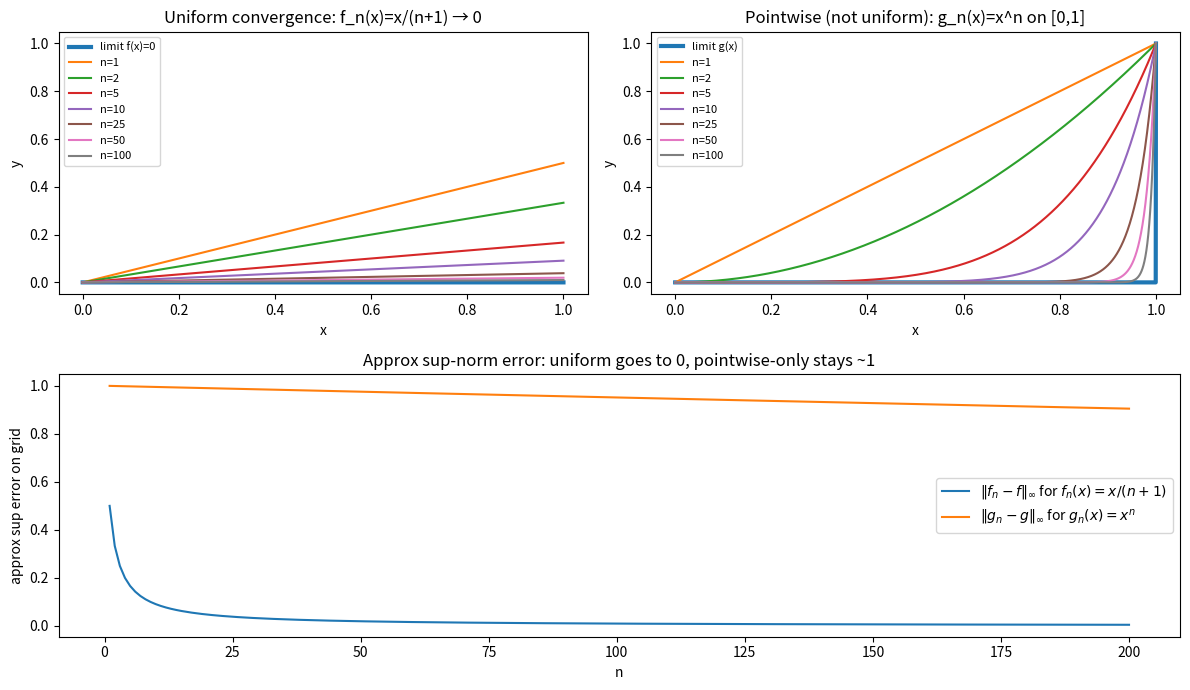

Generate this figure with matplotlib:
import numpy as np
import matplotlib.pyplot as plt

# ----------------------------
# Examples on [0, 1]
# 1) Uniform convergence:   f_n(x) = x/(n+1)  -> f(x) = 0 uniformly
# 2) Pointwise (not uniform): g_n(x) = x^n    -> g(x) = 0 for x in [0,1), and g(1)=1
# ----------------------------

def f_n_uniform(x, n):
    return x / (n + 1)

def f_uniform_limit(x):
    return np.zeros_like(x)

def g_n_pointwise(x, n):
    return x**n

def g_pointwise_limit(x):
    # Limit of x^n on [0,1]: 0 for x<1, 1 for x=1
    y = np.zeros_like(x)
    y[np.isclose(x, 1.0)] = 1.0
    return y

def sup_error_uniform(xgrid, n):
    # Approximate sup-norm error for the uniform example on xgrid
    return np.max(np.abs(f_n_uniform(xgrid, n) - f_uniform_limit(xgrid)))

def sup_error_pointwise(xgrid, n):
    # Approximate sup-norm error for the pointwise-only example on xgrid
    return np.max(np.abs(g_n_pointwise(xgrid, n) - g_pointwise_limit(xgrid)))

def main():
    x = np.linspace(0, 1, 2000)

    ns = [1, 2, 5, 10, 25, 50, 100]

    fig = plt.figure(figsize=(12, 7))

    ax1 = plt.subplot2grid((2, 2), (0, 0))
    ax2 = plt.subplot2grid((2, 2), (0, 1))
    ax3 = plt.subplot2grid((2, 2), (1, 0), colspan=2)

    # ----- Plot 1: Uniform convergence -----
    ax1.plot(x, f_uniform_limit(x), linewidth=3, label="limit f(x)=0")
    for n in ns:
        ax1.plot(x, f_n_uniform(x, n), label=f"n={n}")
    ax1.set_title("Uniform convergence: f_n(x)=x/(n+1) → 0")
    ax1.set_xlabel("x")
    ax1.set_ylabel("y")
    ax1.set_ylim(-0.05, 1.05)
    ax1.legend(fontsize=8)

    # ----- Plot 2: Pointwise but not uniform -----
    ax2.plot(x, g_pointwise_limit(x), linewidth=3, label="limit g(x)")
    for n in ns:
        ax2.plot(x, g_n_pointwise(x, n), label=f"n={n}")
    ax2.set_title("Pointwise (not uniform): g_n(x)=x^n on [0,1]")
    ax2.set_xlabel("x")
    ax2.set_ylabel("y")
    ax2.set_ylim(-0.05, 1.05)
    ax2.legend(fontsize=8)

    # ----- Plot 3: Sup error vs n (illustrates uniform vs not uniform) -----
    n_vals = np.arange(1, 201)
    sup_u = np.array([sup_error_uniform(x, n) for n in n_vals])
    sup_p = np.array([sup_error_pointwise(x, n) for n in n_vals])

    ax3.plot(n_vals, sup_u, label=r"$\|f_n-f\|_\infty$ for $f_n(x)=x/(n+1)$")
    ax3.plot(n_vals, sup_p, label=r"$\|g_n-g\|_\infty$ for $g_n(x)=x^n$")
    ax3.set_title("Approx sup-norm error: uniform goes to 0, pointwise-only stays ~1")
    ax3.set_xlabel("n")
    ax3.set_ylabel("approx sup error on grid")
    ax3.legend()

    plt.tight_layout()
    plt.show()

if __name__ == "__main__":
    main()
